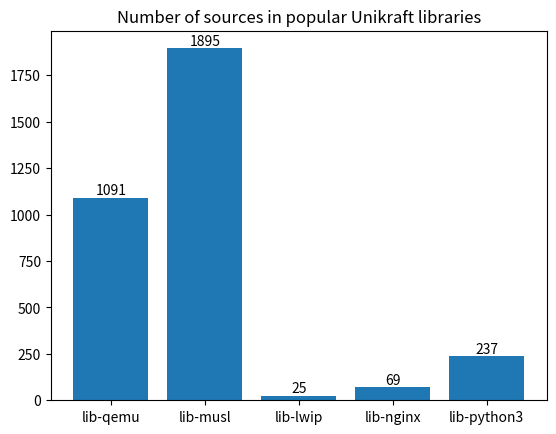

Source code (Python):
import matplotlib.pyplot as plt
import numpy as np

libs = ["lib-qemu", "lib-musl", "lib-lwip", "lib-nginx", "lib-python3"]
sources = [1091, 1895, 25, 69, 237]

bars = plt.bar(libs, sources)
plt.bar_label(bars)

plt.title("Number of sources in popular Unikraft libraries")
plt.show()